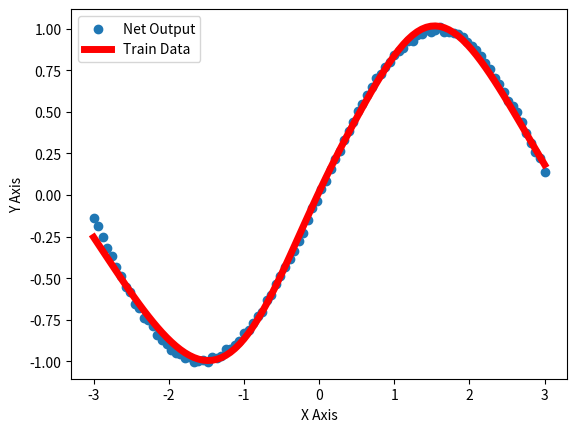

Write the Python code that produced this figure.
# =============================================================================
# 深度前馈网络框架
#     多项式(正弦)拟合任务，需要numpy包和matplotlib包；
# =============================================================================

# ------------------ 定义深度前馈网络 -------------------------------------
import numpy as np
import matplotlib.pyplot as plt


class MyDfn:
    __WtInitVar = 0.01  # 初始权值服从标准正态分布，该参数控制方差
    __BsInitAmp = 0.01  # 初始阈值服从均匀分布，该参数控制取值范围
    __miu = 0.02  # 随机梯度下降学习率

    # 网络初始化函数
    def __init__(self, InputLen=1, LayerNum=0, UnitNum=[], ActiveFcs=[]):
        self.LayerNum = LayerNum  # 网络层数(int)
        self.InputLen = InputLen  # 网络输入数据长度(int)
        self.UnitNum = []  # 网络各层的单元数,numpy数组
        self.ActiveFcs = []  # 网络各层的激活函数list,内容为函数指针

        self.WeightMts = []  # 网络各层权值list,内容为numpy矩阵
        self.BiasVc = []  # 网络各层阈值list,内容为numpy矩阵

        # 如果网络层数等于0
        if (self.LayerNum == 0):
            return
        # 每层网络的单元数目
        if (UnitNum.size == LayerNum):
            self.UnitNum = UnitNum
        else:
            print("UnitNum长度和LayerNum不等")
            return
        # 每层网络的激活函数和导数对应的函数指针
        if (len(ActiveFcs) != self.LayerNum):
            print("ActiveFcs维度有误")
            return
        else:
            self.ActiveFcs = ActiveFcs
        # 初始化网络
        self.WeightMts.append(self.__WtInitVar * np.random.randn(UnitNum[0], InputLen))
        self.BiasVc.append(self.__BsInitAmp * np.random.rand(UnitNum[0], 1))
        for idi in range(1, self.LayerNum):
            self.WeightMts.append(self.__WtInitVar * np.random.randn(UnitNum[idi], UnitNum[idi - 1]))
            self.BiasVc.append(self.__BsInitAmp * np.random.rand(UnitNum[idi], 1))

    # 显示网络结构函数
    def PrintNetworkInfo(self):
        print("网络层数=%d" % self.LayerNum)
        if (self.LayerNum >= 1):
            print("第1层：输入数据长度=%d，该层单元数=%d" % (self.InputLen, self.UnitNum[0]))
            for idi in range(1, self.LayerNum):
                print("第%d层：输入数据长度=%d，该层单元数=%d" % (idi + 1, self.UnitNum[idi - 1], self.UnitNum[idi]))

    # 前馈函数(Input为numpy列向量)
    def Forward(self, Input):
        if (Input.shape != (self.InputLen, 1)):
            print("输入数据维度和网络不符")
            return 0.0
        # 第一个元素是网络输入值，后面依次是各层输出值
        self.LyVals = [Input]   # self.LyVals是一个长度为(self.LayerNum+1)的列表,输出计算结果
        self.LyDris = []        # self.LyDris是一个长度为self.LayerNum的列表，每个元素都是对应层输出的导数
        for idi in range(self.LayerNum):
            ZVal = np.dot(self.WeightMts[idi], self.LyVals[idi]) + self.BiasVc[idi]  # 防射
            ValTmp, DriTmp = self.ActiveFcs[idi](ZVal)  # Sigmoid函数进行非线性变换
            self.LyVals.append(ValTmp)
            self.LyDris.append(DriTmp)
        return self.LyVals[self.LayerNum]

    # 反向传播函数(LossDri为numpy列向量)
    def BackPropagation(self, LossDri):
        '''
        :param LossDri: 输出层的导数
        :return: None
        '''
        ErrPost = LossDri * self.LyDris[self.LayerNum - 1]  # 最后的隐藏层的导数
        DeltaErr = [ErrPost]  # 保留子节点的导数
        # 从上到下迭代计算梯度
        for idi in range(self.LayerNum - 2, -1, -1):
            ErrPri = np.dot(self.WeightMts[idi + 1].T, ErrPost) * self.LyDris[idi]
            DeltaErr.append(ErrPri)
            ErrPost = ErrPri
        # 更新参数
        for idi in range(self.LayerNum):
            self.WeightMts[idi] -= self.__miu * np.dot(DeltaErr[self.LayerNum - 1 - idi], self.LyVals[idi].T)
            self.BiasVc[idi] -= self.__miu * DeltaErr[self.LayerNum - 1 - idi]


# ----------------------激活函数必须前一个返回数值，后一个返回导数--------------------
# 激活函数Sigmoid及其导数(第一个numpy向量是函数，第二个是导数)
def Sigmoid(x):
    y = 1.0 / (1.0 + np.exp(-x))
    return y, y * (1 - y)


# 激活函数ReLu及其导数(第一个numpy向量是函数，第二个是导数)
def ReLU(x):
    y = x
    y[x <= 0] = 0
    Dri = np.ones(x.shape)
    Dri[x <= 0] = 0
    return y, Dri


# 线性单元的激活函数及导数(第一个numpy向量是函数，第二个是导数)
def Linear(x):
    return x, np.ones(x.shape)


# MSE均方误差损失函数及其导数(第一个是函数，第二个是导数)
def MSELoss(y, Label):
    diff = y - Label
    return np.dot(diff.T, diff), diff  # 这里的倒数进行了缩放处理
    #return np.dot(diff.T, diff), 2.0 * diff


# ------------------------------------------------------------------------

# -------------------- 进行多项式拟合 -------------------------------------
if __name__=='__main__':


    DatNum = 100  # 回归点数
    # 构造数据
    xdat = np.linspace(-3, 3, DatNum)
    ydat = np.sin(xdat) + 0.01 * np.random.randn(xdat.size)

    # 构建网络
    LyNum = 3  # 网络层数
    UtNum = np.array([20, 12, 1])  # 网络各层的单元数

    # 设计每层激活函数层
    ActFc = []
    for idj in range(LyNum - 1):
        ActFc.append(Sigmoid)
    ActFc.append(Linear)

    # 构造前馈网络
    Net = MyDfn(1, LyNum, UtNum, ActFc)

    # 显示前馈网络结构
    Net.PrintNetworkInfo()

    # 开始训练网络
    IterNum = 3000  # 迭代次数
    for Iter in range(IterNum):
        AveLoss = 0.0
        for DatIdx in range(DatNum):
            InputVal = np.array(xdat[DatIdx]).reshape([1, 1])
            LabelVal = np.array(ydat[DatIdx]).reshape([1, 1])
            OutputVal = Net.Forward(InputVal)
            Loss, LossDri = MSELoss(OutputVal, LabelVal)
            Net.BackPropagation(LossDri)
            AveLoss += Loss[0][0]
        print("第%d次迭代平均损失为%.3f" % (Iter + 1, AveLoss / DatNum))

    # 展示训练成果
    NetOutput = np.zeros(DatNum)
    for DatIdx in range(DatNum):
        InputVal = np.array(xdat[DatIdx]).reshape([1, 1])
        OutputVal = Net.Forward(InputVal)
        NetOutput[DatIdx] = OutputVal[0][0]
    plt.scatter(xdat, ydat)
    plt.plot(xdat, NetOutput, 'r', lw=5)
    plt.xlabel("X Axis")
    plt.ylabel("Y Axis")
    plt.legend(labels=["Net Output", "Train Data"])
    plt.show()

